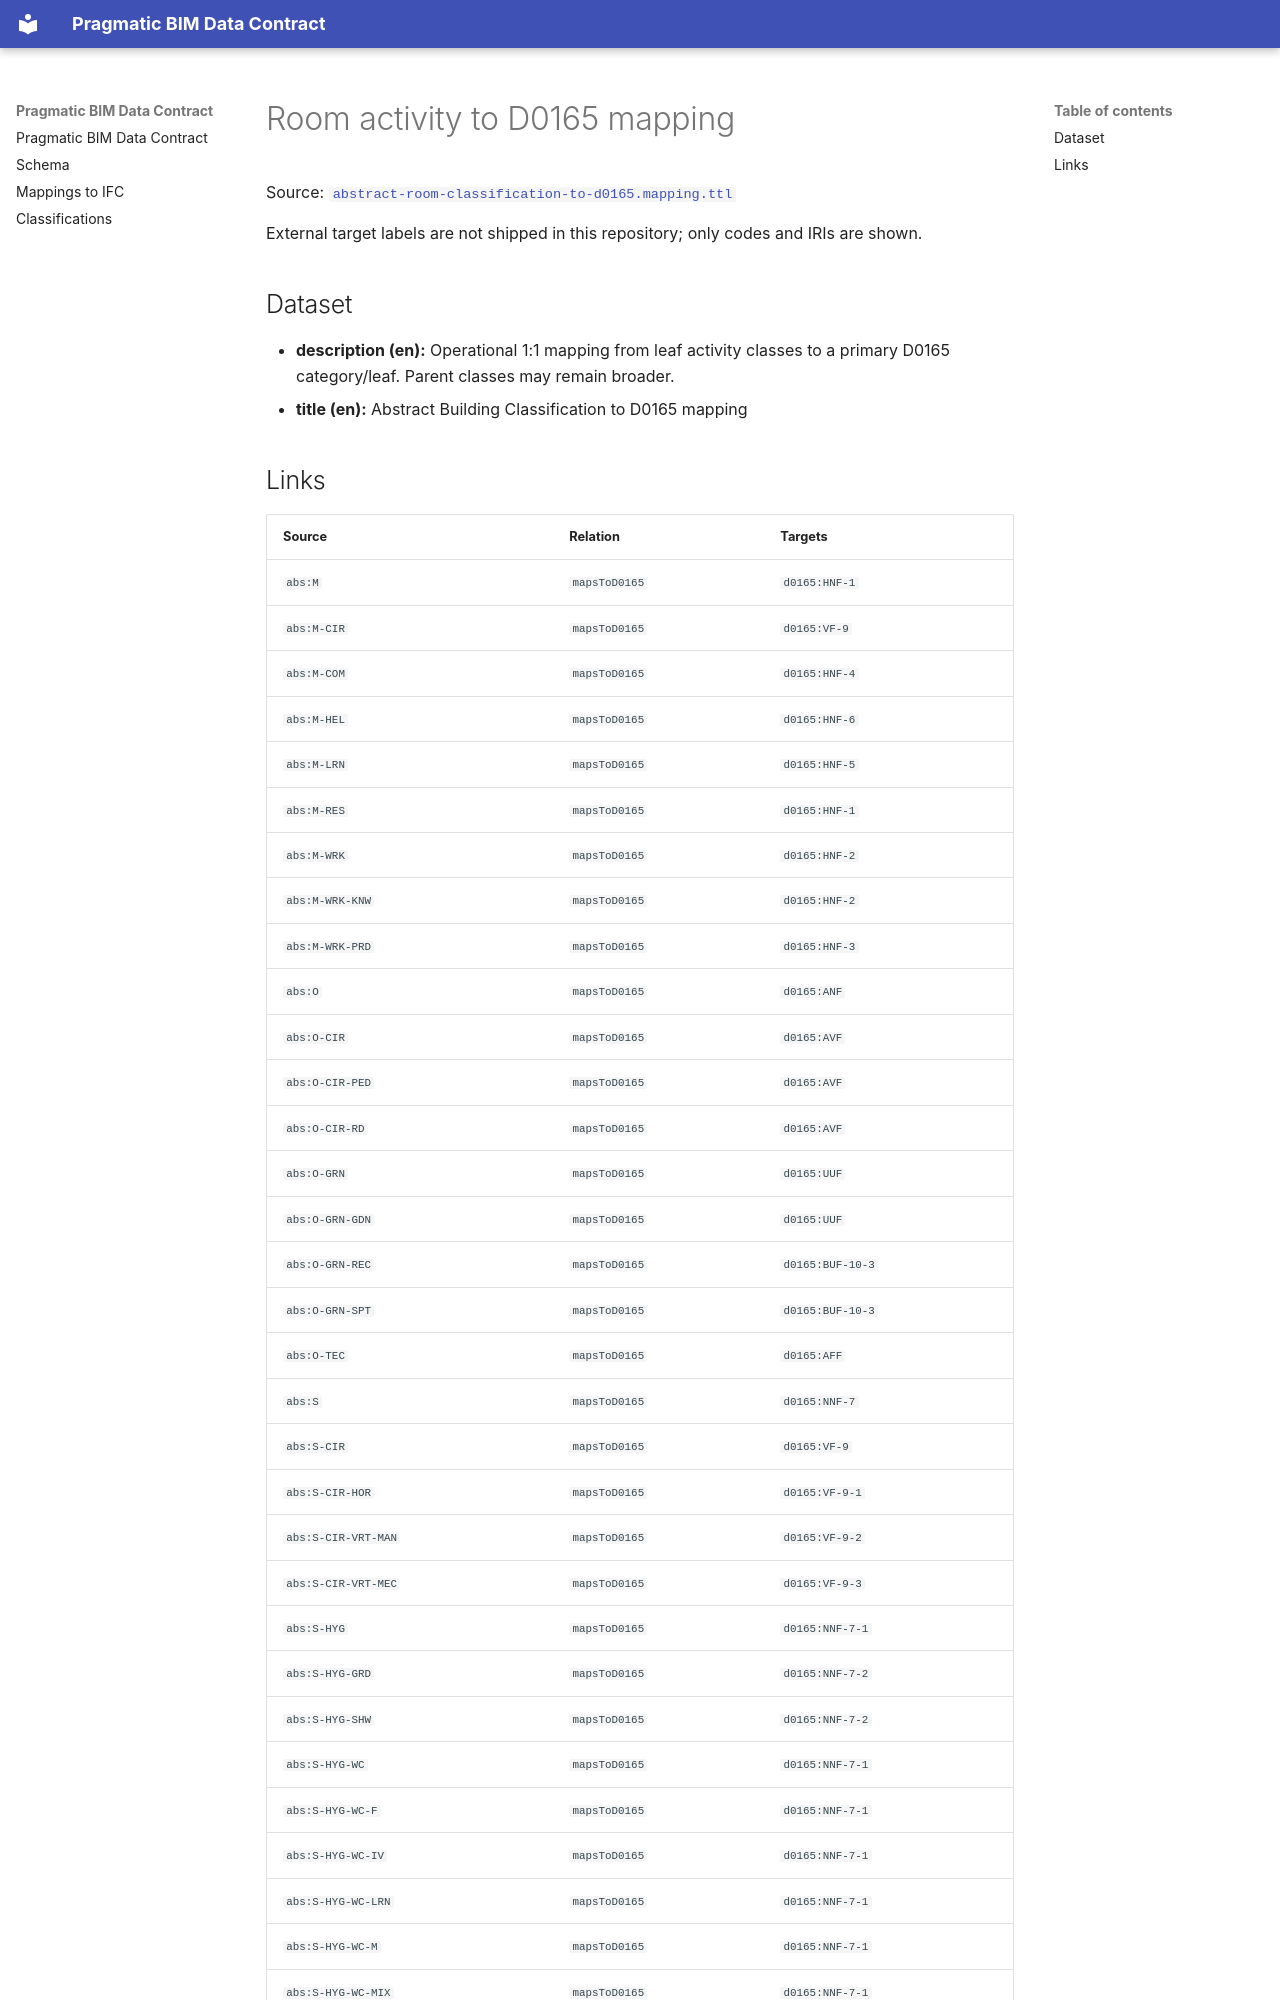

repository: pragmaticBIM/pragmatic-bim-data-contract · page: classification/mapping-room-activity-to-d0165.html · generator: mkdocs

# Room activity to D0165 mapping

Source: [`abstract-room-classification-to-d0165.mapping.ttl`](sources/mapping-room-activity-to-d0165.ttl)

External target labels are not shipped in this repository; only codes and IRIs are shown.

## Dataset

- **description (en):** Operational 1:1 mapping from leaf activity classes to a primary D0165 category/leaf. Parent classes may remain broader.
- **title (en):** Abstract Building Classification to D0165 mapping
